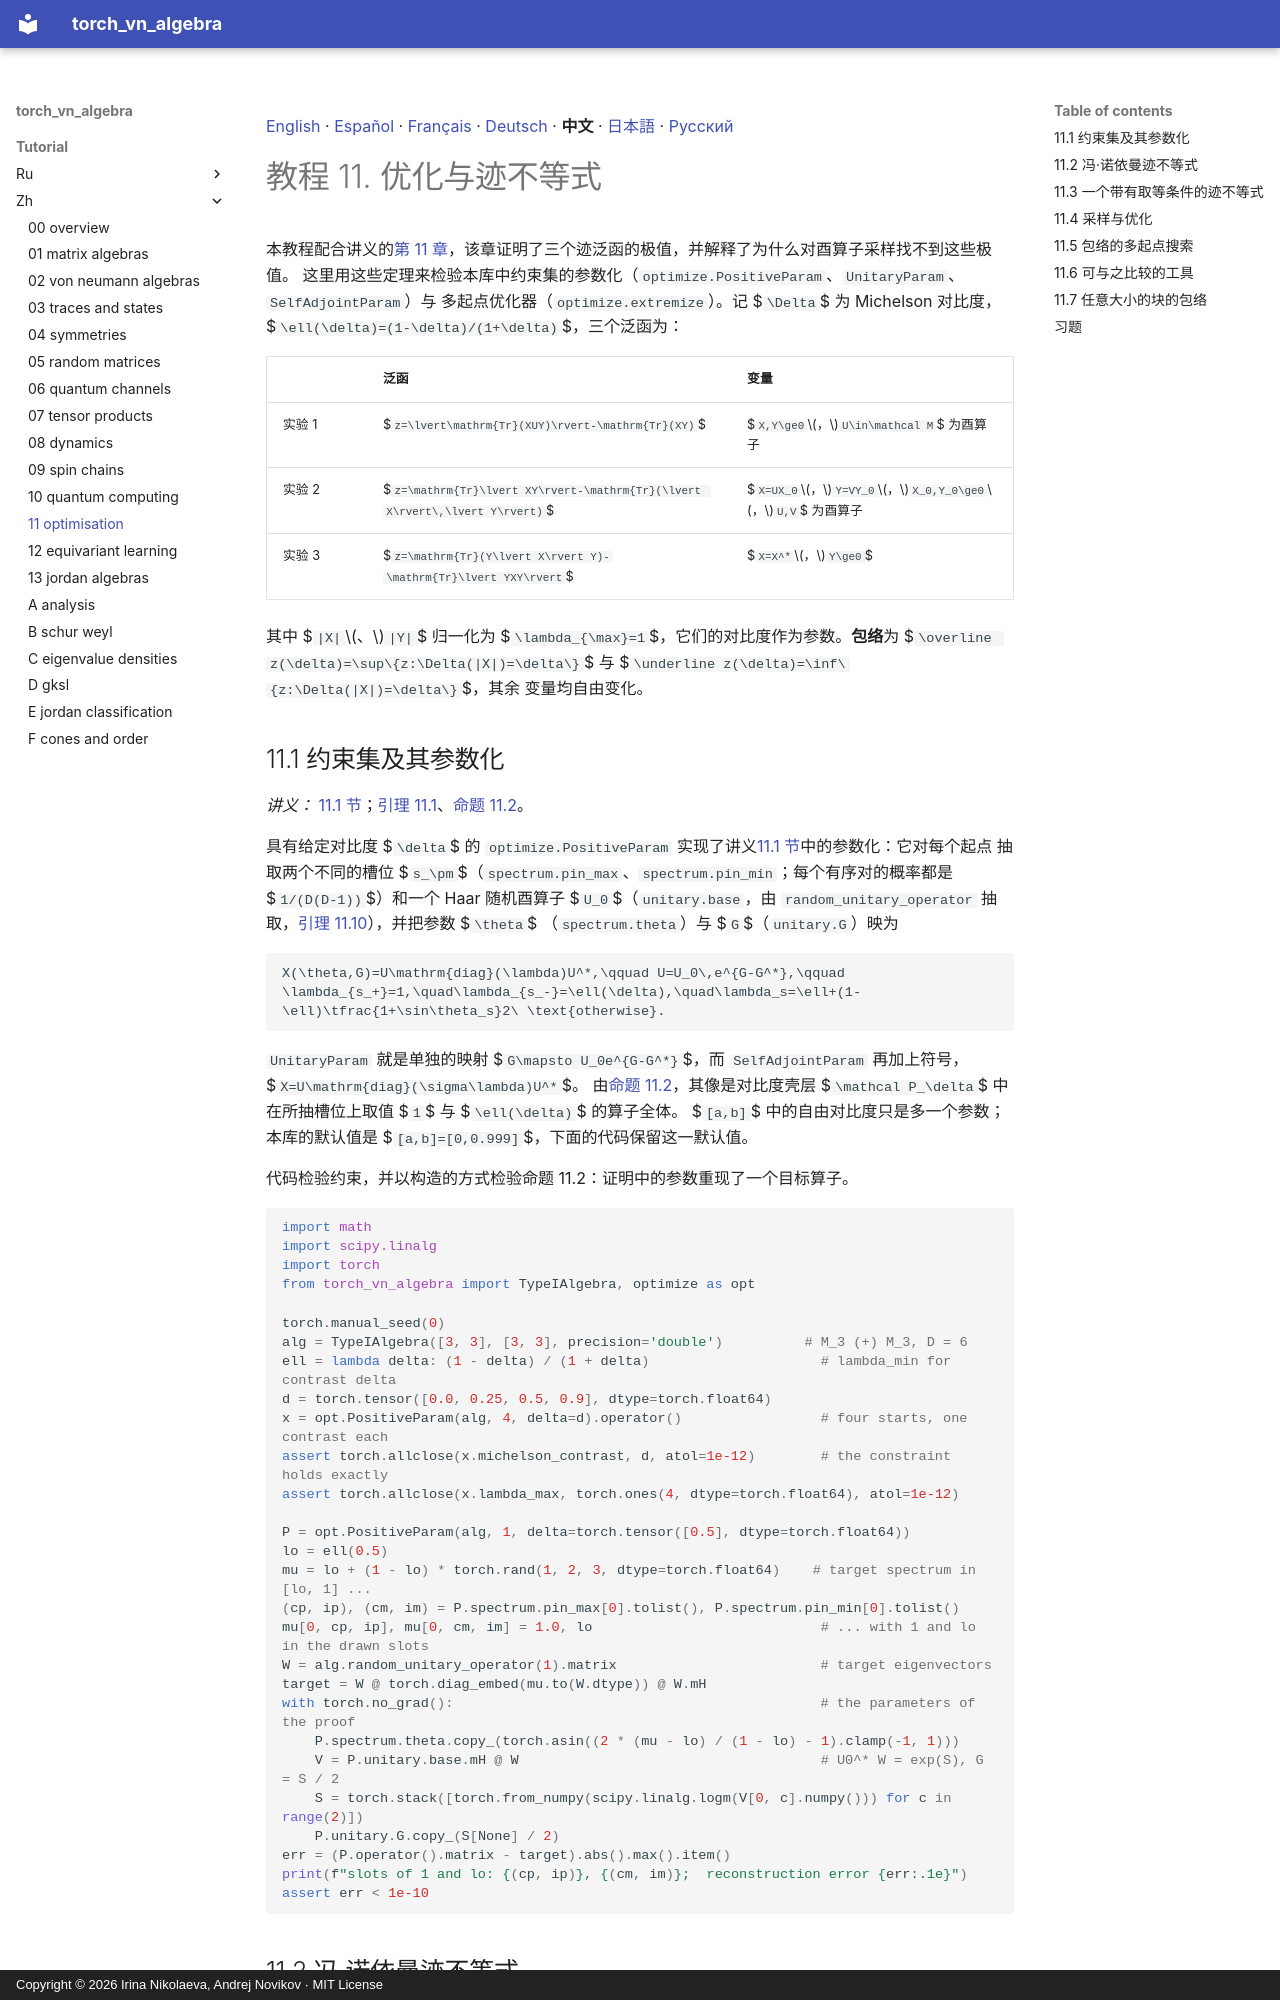

repository: andre-a-no/von_neumann_type_i · page: tutorial/zh/11_optimisation/index.html · generator: mkdocs · copyright: Copyright © 2026 Irina Nikolaeva, Andrej Novikov · MIT License

[English](../11_optimisation.md) · [Español](../es/11_optimisation.md) · [Français](../fr/11_optimisation.md) · [Deutsch](../de/11_optimisation.md) · **中文** · [日本語](../ja/11_optimisation.md) · [Русский](../ru/11_optimisation.md)

# 教程 11. 优化与迹不等式

本教程配合讲义的[第 11 章](../../lecture_notes/zh/11_optimisation.md)，该章证明了三个迹泛函的极值，并解释了为什么对酉算子采样找不到这些极值。
这里用这些定理来检验本库中约束集的参数化（`optimize.PositiveParam`、`UnitaryParam`、`SelfAdjointParam`）与
多起点优化器（`optimize.extremize`）。记 $`\Delta`$ 为 Michelson 对比度，$`\ell(\delta)=(1-\delta)/(1+\delta)`$，三个泛函为：

| | 泛函 | 变量 |
|---|---|---|
| 实验 1 | $`z=\lvert\mathrm{Tr}(XUY)\rvert-\mathrm{Tr}(XY)`$ | $`X,Y\ge0`$，$`U\in\mathcal M`$ 为酉算子 |
| 实验 2 | $`z=\mathrm{Tr}\lvert XY\rvert-\mathrm{Tr}(\lvert X\rvert\,\lvert Y\rvert)`$ | $`X=UX_0`$，$`Y=VY_0`$，$`X_0,Y_0\ge0`$，$`U,V`$ 为酉算子 |
| 实验 3 | $`z=\mathrm{Tr}(Y\lvert X\rvert Y)-\mathrm{Tr}\lvert YXY\rvert`$ | $`X=X^*`$，$`Y\ge0`$ |

其中 $`|X|`$、$`|Y|`$ 归一化为 $`\lambda_{\max}=1`$，它们的对比度作为参数。**包络**为
$`\overline z(\delta)=\sup\{z:\Delta(|X|)=\delta\}`$ 与 $`\underline z(\delta)=\inf\{z:\Delta(|X|)=\delta\}`$，其余
变量均自由变化。

<a id="s-11-1"></a>

## 11.1 约束集及其参数化

*讲义：* [11.1 节](../../lecture_notes/zh/11_optimisation.md#s-11-1)；[引理 11.1](../../lecture_notes/zh/11_optimisation.md#r-11-1)、[命题 11.2](../../lecture_notes/zh/11_optimisation.md#r-11-2)。

具有给定对比度 $`\delta`$ 的 `optimize.PositiveParam` 实现了讲义[11.1 节](../../lecture_notes/zh/11_optimisation.md#s-11-1)中的参数化：它对每个起点
抽取两个不同的槽位 $`s_\pm`$（`spectrum.pin_max`、`spectrum.pin_min`；每个有序对的概率都是 $`1/(D(D-1))`$）和一个
Haar 随机酉算子 $`U_0`$（`unitary.base`，由 `random_unitary_operator` 抽取，[引理 11.10](../../lecture_notes/zh/11_optimisation.md#r-11-10)），并把参数 $`\theta`$
（`spectrum.theta`）与 $`G`$（`unitary.G`）映为
```math
X(\theta,G)=U\mathrm{diag}(\lambda)U^*,\qquad U=U_0\,e^{G-G^*},\qquad
\lambda_{s_+}=1,\quad\lambda_{s_-}=\ell(\delta),\quad\lambda_s=\ell+(1-\ell)\tfrac{1+\sin\theta_s}2\ \text{otherwise}.
```
`UnitaryParam` 就是单独的映射 $`G\mapsto U_0e^{G-G^*}`$，而 `SelfAdjointParam` 再加上符号，$`X=U\mathrm{diag}(\sigma\lambda)U^*`$。
由[命题 11.2](../../lecture_notes/zh/11_optimisation.md#r-11-2)，其像是对比度壳层 $`\mathcal P_\delta`$ 中在所抽槽位上取值 $`1`$ 与 $`\ell(\delta)`$ 的算子全体。
$`[a,b]`$ 中的自由对比度只是多一个参数；本库的默认值是 $`[a,b]=[0,0.999]`$，下面的代码保留这一默认值。

代码检验约束，并以构造的方式检验命题 11.2：证明中的参数重现了一个目标算子。

```python
import math
import scipy.linalg
import torch
from torch_vn_algebra import TypeIAlgebra, optimize as opt

torch.manual_seed(0)
alg = TypeIAlgebra([3, 3], [3, 3], precision='double')          # M_3 (+) M_3, D = 6
ell = lambda delta: (1 - delta) / (1 + delta)                     # lambda_min for contrast delta
d = torch.tensor([0.0, 0.25, 0.5, 0.9], dtype=torch.float64)
x = opt.PositiveParam(alg, 4, delta=d).operator()                 # four starts, one contrast each
assert torch.allclose(x.michelson_contrast, d, atol=1e-12)        # the constraint holds exactly
assert torch.allclose(x.lambda_max, torch.ones(4, dtype=torch.float64), atol=1e-12)

P = opt.PositiveParam(alg, 1, delta=torch.tensor([0.5], dtype=torch.float64))
lo = ell(0.5)
mu = lo + (1 - lo) * torch.rand(1, 2, 3, dtype=torch.float64)    # target spectrum in [lo, 1] ...
(cp, ip), (cm, im) = P.spectrum.pin_max[0].tolist(), P.spectrum.pin_min[0].tolist()
mu[0, cp, ip], mu[0, cm, im] = 1.0, lo                            # ... with 1 and lo in the drawn slots
W = alg.random_unitary_operator(1).matrix                         # target eigenvectors
target = W @ torch.diag_embed(mu.to(W.dtype)) @ W.mH
with torch.no_grad():                                             # the parameters of the proof
    P.spectrum.theta.copy_(torch.asin((2 * (mu - lo) / (1 - lo) - 1).clamp(-1, 1)))
    V = P.unitary.base.mH @ W                                     # U0^* W = exp(S), G = S / 2
    S = torch.stack([torch.from_numpy(scipy.linalg.logm(V[0, c].numpy())) for c in range(2)])
    P.unitary.G.copy_(S[None] / 2)
err = (P.operator().matrix - target).abs().max().item()
print(f"slots of 1 and lo: {(cp, ip)}, {(cm, im)};  reconstruction error {err:.1e}")
assert err < 1e-10
```

<a id="s-11-2"></a>
